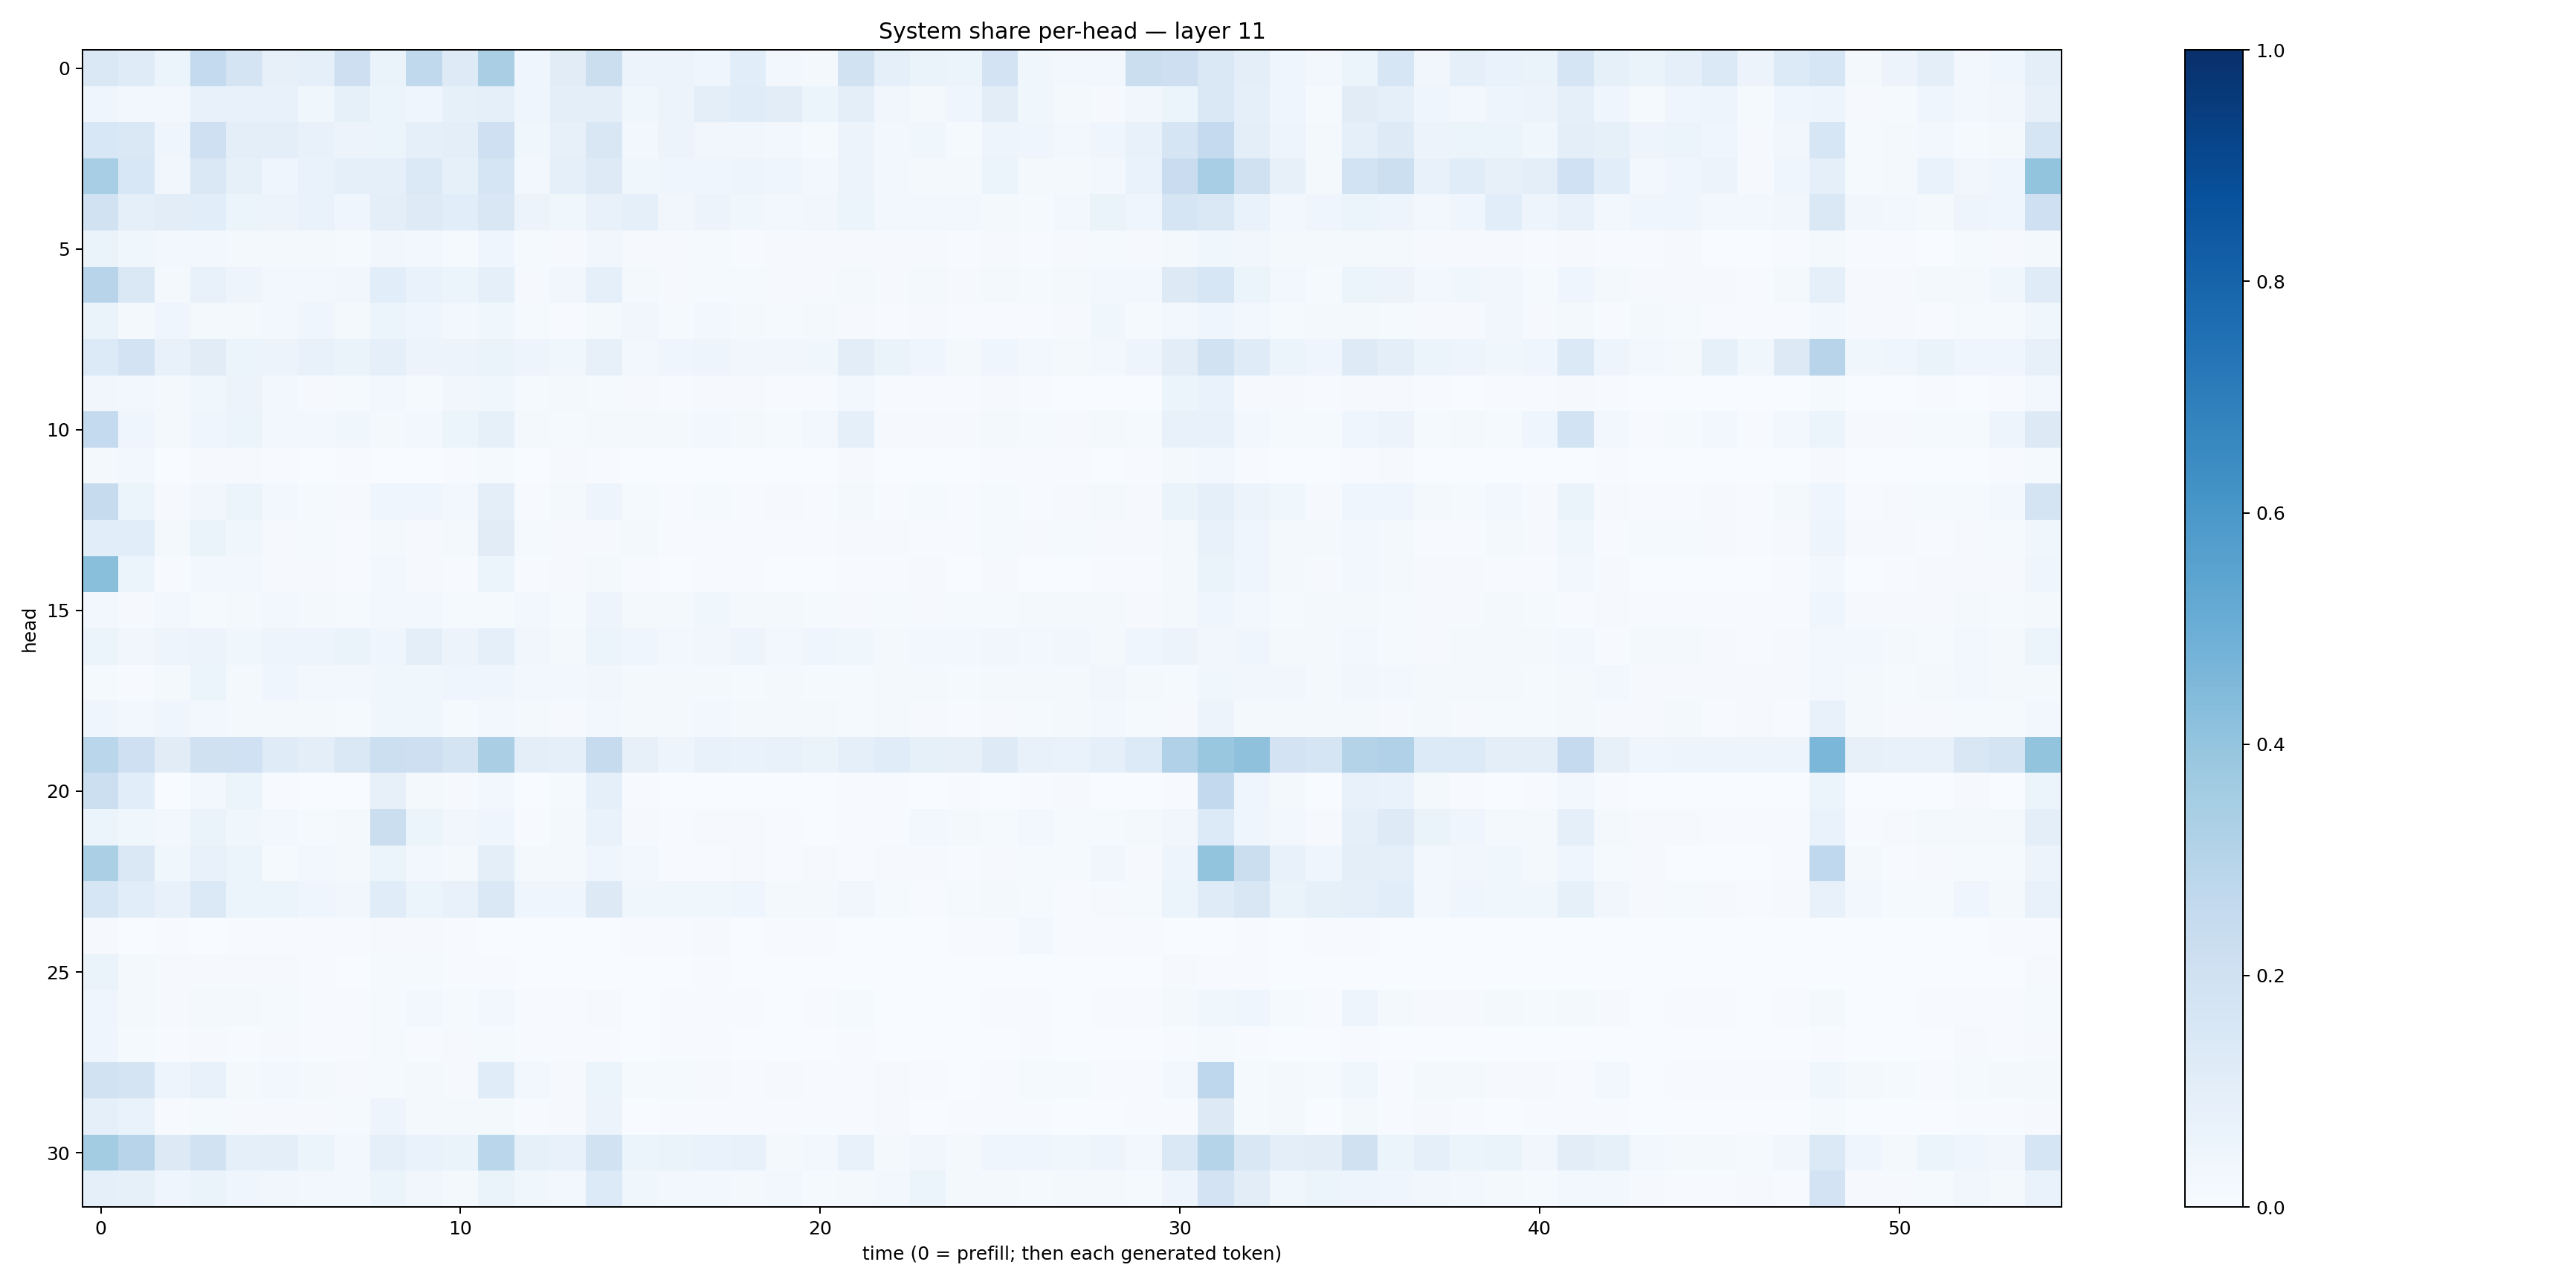

Source data for this figure (header and first rows):
0.14354336, 0.11999809, 0.05418434, 0.25488102, 0.17856649, 0.0792996, 0.087821074, 0.21358146, 0.06345162, 0.26312885, 0.12178727, 0.33956337, 0.045968097, 0.11183466, 0.22166218, 0.056738816, 0.056788795, 0.04591228, 0.10740141, 0.028526958, 0.023190055, 0.19017915, 0.08950271, 0.065583535
0.04061, 0.02595, 0.02913, 0.07646, 0.07228, 0.07266, 0.0352, 0.08307, 0.05152, 0.04171, 0.08574, 0.08773, 0.04229, 0.09379, 0.09532, 0.03728, 0.05613, 0.09694, 0.1147, 0.1047, 0.05183, 0.09558, 0.0329, 0.02338
0.1536, 0.1465, 0.04633, 0.2034, 0.1, 0.09542, 0.07068, 0.05583, 0.06221, 0.08699, 0.09377, 0.2049, 0.03583, 0.08156, 0.1488, 0.02371, 0.05763, 0.03389, 0.03232, 0.02357, 0.01354, 0.05821, 0.02983, 0.03714
0.3461, 0.1535, 0.03198, 0.1434, 0.08261, 0.04502, 0.06695, 0.08893, 0.0932, 0.1371, 0.08292, 0.1641, 0.02905, 0.08605, 0.1237, 0.03758, 0.04398, 0.04304, 0.04947, 0.04007, 0.02563, 0.05742, 0.02706, 0.01814
0.1902, 0.09206, 0.1027, 0.1071, 0.06176, 0.05581, 0.06977, 0.04113, 0.09696, 0.1248, 0.1059, 0.1499, 0.05744, 0.03668, 0.078, 0.09015, 0.03199, 0.05629, 0.03846, 0.03084, 0.03462, 0.05392, 0.02741, 0.02431
0.06428, 0.03701, 0.02856, 0.02776, 0.01854, 0.01973, 0.02009, 0.01507, 0.03515, 0.03016, 0.01209, 0.04178, 0.01532, 0.01171, 0.03459, 0.01043, 0.009103, 0.01426, 0.007486, 0.008025, 0.008738, 0.009904, 0.008867, 0.01134
0.2944, 0.144, 0.01799, 0.07309, 0.05036, 0.02752, 0.03113, 0.03372, 0.1083, 0.06664, 0.05456, 0.09358, 0.008142, 0.03255, 0.08855, 0.02217, 0.01088, 0.0136, 0.01345, 0.009011, 0.009179, 0.01691, 0.01166, 0.01871
0.06638, 0.0188, 0.04212, 0.0229, 0.01721, 0.02669, 0.04037, 0.01581, 0.05257, 0.04324, 0.03058, 0.03822, 0.01402, 0.006541, 0.02286, 0.03375, 0.0126, 0.02486, 0.01732, 0.01341, 0.02015, 0.01113, 0.006477, 0.009864
0.1338, 0.1816, 0.07246, 0.11, 0.05226, 0.05709, 0.07282, 0.06558, 0.087, 0.05515, 0.05672, 0.06583, 0.0479, 0.03807, 0.0805, 0.02507, 0.04167, 0.04864, 0.03288, 0.03405, 0.03795, 0.1027, 0.0654, 0.04454
0.03399, 0.02953, 0.01936, 0.03566, 0.05511, 0.02601, 0.009445, 0.0152, 0.02721, 0.01265, 0.0321, 0.03884, 0.01351, 0.01607, 0.01172, 0.008227, 0.006255, 0.0094, 0.01058, 0.006083, 0.006941, 0.03004, 0.005095, 0.005133
0.2558, 0.03935, 0.01712, 0.04401, 0.05222, 0.0296, 0.0258, 0.03602, 0.02338, 0.02661, 0.06198, 0.08217, 0.01638, 0.01384, 0.01646, 0.01699, 0.01709, 0.02985, 0.01834, 0.01247, 0.02359, 0.08785, 0.01126, 0.007914
0.01944, 0.02454, 0.003288, 0.008472, 0.00997, 0.00516, 0.001832, 0.007614, 0.003369, 0.003445, 0.00478, 0.01278, 0.002125, 0.008158, 0.006966, 0.002669, 0.002657, 0.002061, 0.003303, 0.002259, 0.00248, 0.01025, 0.002861, 0.002535
0.2427, 0.0607, 0.009736, 0.03151, 0.05239, 0.02719, 0.01485, 0.009904, 0.04454, 0.04086, 0.02499, 0.09635, 0.007252, 0.02117, 0.0497, 0.01529, 0.007185, 0.01194, 0.006723, 0.009156, 0.006545, 0.02151, 0.006929, 0.01433
0.1077, 0.1061, 0.01947, 0.06263, 0.0375, 0.009196, 0.01233, 0.006196, 0.02038, 0.0115, 0.02013, 0.111, 0.01386, 0.007945, 0.01151, 0.02218, 0.004922, 0.005109, 0.004166, 0.004175, 0.004555, 0.01075, 0.009772, 0.005488
0.4236, 0.05958, 0.007136, 0.02744, 0.02985, 0.01136, 0.008263, 0.005754, 0.02914, 0.008612, 0.007742, 0.05874, 0.004811, 0.009834, 0.01815, 0.005777, 0.003135, 0.004358, 0.00484, 0.003868, 0.003105, 0.004899, 0.005778, 0.007815
0.02935, 0.01009, 0.02846, 0.01251, 0.01644, 0.02777, 0.01627, 0.01551, 0.02624, 0.02444, 0.01449, 0.01516, 0.02618, 0.01199, 0.04964, 0.02311, 0.02316, 0.03527, 0.01929, 0.02288, 0.01315, 0.009372, 0.01199, 0.01096
0.06078, 0.03126, 0.04745, 0.05658, 0.0372, 0.04927, 0.04774, 0.06322, 0.04049, 0.09754, 0.055, 0.09082, 0.03286, 0.01839, 0.05186, 0.04169, 0.02705, 0.03491, 0.05011, 0.02778, 0.04379, 0.03581, 0.0197, 0.03007
0.01457, 0.005187, 0.0187, 0.05448, 0.02225, 0.04079, 0.02934, 0.02741, 0.03879, 0.03728, 0.04014, 0.04307, 0.02839, 0.02416, 0.03133, 0.01899, 0.02176, 0.01873, 0.01487, 0.01988, 0.01193, 0.01329, 0.0165, 0.01566
0.03938, 0.02523, 0.04225, 0.02436, 0.01826, 0.02053, 0.02031, 0.0154, 0.03627, 0.03902, 0.01541, 0.02769, 0.018, 0.009878, 0.02635, 0.02315, 0.02229, 0.02746, 0.01739, 0.01977, 0.01932, 0.01287, 0.01571, 0.008024
0.289, 0.2047, 0.1095, 0.1962, 0.2017, 0.12, 0.1015, 0.1433, 0.2174, 0.2132, 0.1759, 0.3394, 0.09515, 0.08903, 0.2456, 0.08134, 0.0474, 0.07383, 0.06996, 0.07666, 0.06437, 0.09283, 0.1137, 0.08386
0.2153, 0.1079, 0.001729, 0.03049, 0.05159, 0.007335, 0.002372, 0.003403, 0.08098, 0.01619, 0.01058, 0.02755, 0.0009981, 0.01399, 0.08828, 0.005759, 0.002597, 0.003455, 0.002852, 0.003228, 0.002477, 0.004044, 0.007066, 0.002529
0.05226, 0.03767, 0.02412, 0.0644, 0.03892, 0.02892, 0.01334, 0.01906, 0.2225, 0.05913, 0.03163, 0.04329, 0.006598, 0.01723, 0.06788, 0.008041, 0.006306, 0.01095, 0.01057, 0.006977, 0.003485, 0.0067, 0.007785, 0.02856
0.3322, 0.1412, 0.03846, 0.07662, 0.0525, 0.01468, 0.02637, 0.01629, 0.06201, 0.02803, 0.01988, 0.1004, 0.01703, 0.01653, 0.04031, 0.02977, 0.006048, 0.005769, 0.009299, 0.006949, 0.01063, 0.006067, 0.008783, 0.009112
0.1613, 0.1077, 0.07658, 0.1378, 0.06066, 0.05083, 0.03934, 0.03301, 0.1158, 0.06047, 0.07503, 0.1462, 0.04623, 0.04078, 0.1271, 0.03865, 0.03833, 0.03704, 0.04291, 0.02062, 0.01832, 0.03343, 0.0143, 0.00758
0.01048, 0.00334, 0.006987, 0.00351, 0.006604, 0.006573, 0.004227, 0.004572, 0.009678, 0.009848, 0.007778, 0.0036, 0.002026, 0.001252, 0.003134, 0.004864, 0.005804, 0.009042, 0.002629, 0.004716, 0.00575, 0.001035, 0.003348, 0.002462
0.06292, 0.01673, 0.01132, 0.01049, 0.01093, 0.00809, 0.006294, 0.003251, 0.0155, 0.01506, 0.007298, 0.006918, 0.003325, 0.001492, 0.003343, 0.00386, 0.002286, 0.003948, 0.00243, 0.001995, 0.002545, 0.002355, 0.0006009, 0.0004793
0.04212, 0.01671, 0.009068, 0.01798, 0.02223, 0.01428, 0.007559, 0.006606, 0.01561, 0.02829, 0.01466, 0.02894, 0.007397, 0.005906, 0.007904, 0.003238, 0.004645, 0.006203, 0.004347, 0.002249, 0.004213, 0.013, 0.002038, 0.001916
0.04393, 0.01334, 0.004538, 0.008774, 0.006483, 0.01039, 0.005018, 0.005183, 0.01343, 0.006423, 0.008147, 0.0128, 0.004477, 0.004249, 0.006019, 0.002379, 0.006796, 0.006309, 0.002782, 0.002745, 0.003146, 0.005137, 0.003002, 0.002437
0.1895, 0.175, 0.04818, 0.07297, 0.01911, 0.02471, 0.01645, 0.008195, 0.01354, 0.01777, 0.009948, 0.1159, 0.02498, 0.01108, 0.05376, 0.01277, 0.01176, 0.008321, 0.006837, 0.008011, 0.006676, 0.005435, 0.01006, 0.006109
0.09185, 0.06711, 0.004628, 0.01363, 0.008769, 0.01119, 0.01011, 0.01316, 0.04966, 0.01645, 0.01766, 0.01739, 0.006918, 0.01001, 0.05515, 0.003389, 0.004865, 0.005352, 0.005292, 0.004939, 0.003945, 0.004105, 0.009115, 0.002765
0.3556, 0.2963, 0.1316, 0.1898, 0.09208, 0.1011, 0.06149, 0.03096, 0.08599, 0.06711, 0.0654, 0.2853, 0.08462, 0.07534, 0.1884, 0.05089, 0.06269, 0.06643, 0.07403, 0.0234, 0.02768, 0.07164, 0.02085, 0.03507
0.09187, 0.08357, 0.04078, 0.06329, 0.03925, 0.03172, 0.03076, 0.02776, 0.05079, 0.03145, 0.02084, 0.06625, 0.03668, 0.0272, 0.1335, 0.03581, 0.02423, 0.02874, 0.02243, 0.02552, 0.01528, 0.01846, 0.02664, 0.05244
